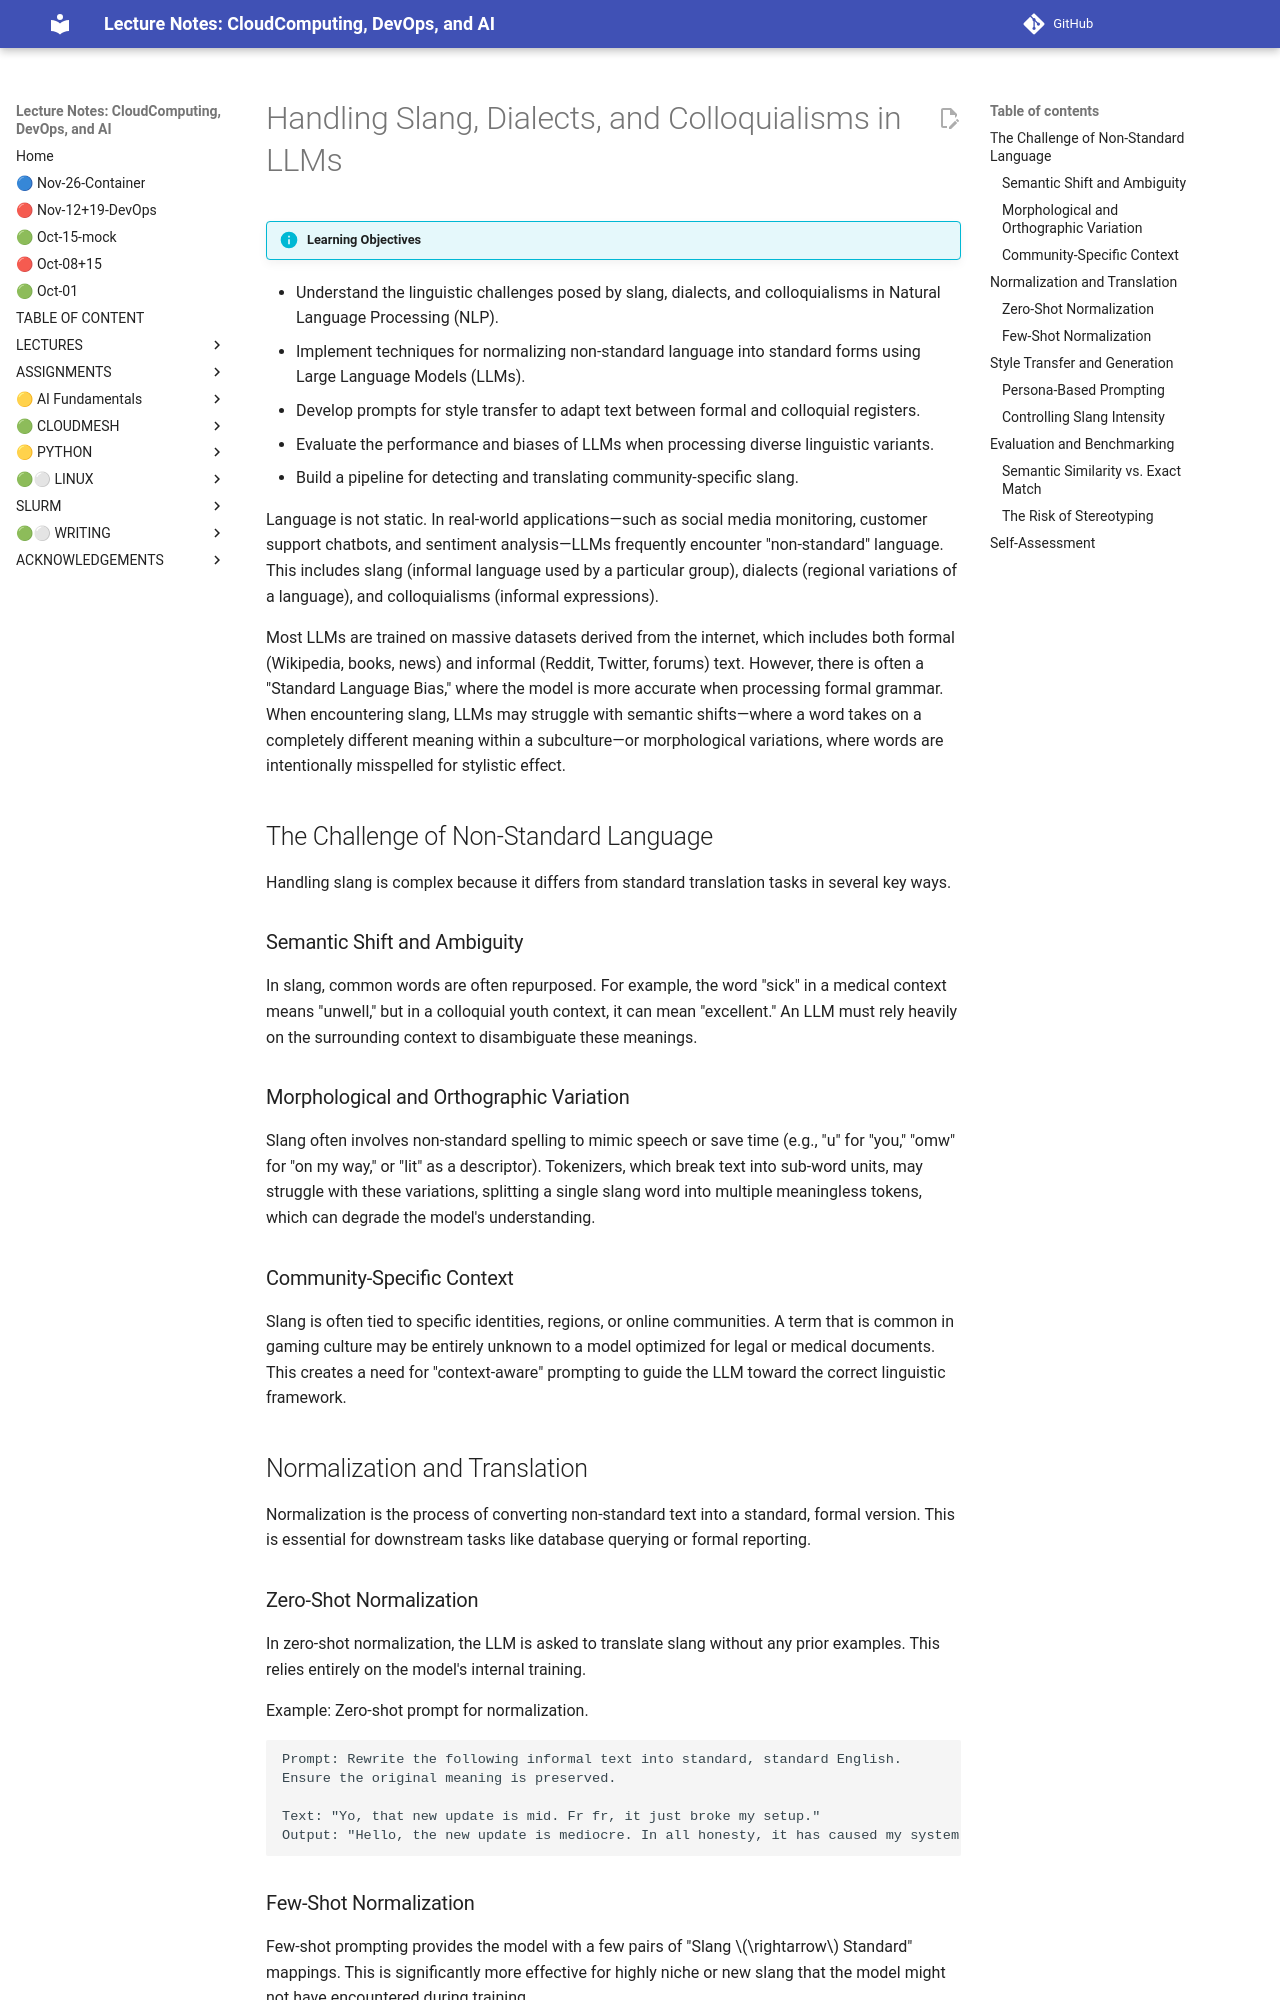

repository: cloudmesh-ai/cloudmesh-ai-lecture · page: section/llm-draft/slang/index.html · generator: mkdocs

# Handling Slang, Dialects, and Colloquialisms in LLMs

!!! info "Learning Objectives"
 - Understand the linguistic challenges posed by slang, dialects, and colloquialisms in Natural Language Processing (NLP).
 - Implement techniques for normalizing non-standard language into standard forms using Large Language Models (LLMs).
 - Develop prompts for style transfer to adapt text between formal and colloquial registers.
 - Evaluate the performance and biases of LLMs when processing diverse linguistic variants.
 - Build a pipeline for detecting and translating community-specific slang.

Language is not static. In real-world applications—such as social media monitoring, customer support chatbots, and sentiment analysis—LLMs frequently encounter "non-standard" language. This includes slang (informal language used by a particular group), dialects (regional variations of a language), and colloquialisms (informal expressions).

Most LLMs are trained on massive datasets derived from the internet, which includes both formal (Wikipedia, books, news) and informal (Reddit, Twitter, forums) text. However, there is often a "Standard Language Bias," where the model is more accurate when processing formal grammar. When encountering slang, LLMs may struggle with semantic shifts—where a word takes on a completely different meaning within a subculture—or morphological variations, where words are intentionally misspelled for stylistic effect.

## The Challenge of Non-Standard Language

Handling slang is complex because it differs from standard translation tasks in several key ways.

### Semantic Shift and Ambiguity

In slang, common words are often repurposed. For example, the word "sick" in a medical context means "unwell," but in a colloquial youth context, it can mean "excellent." An LLM must rely heavily on the surrounding context to disambiguate these meanings.

### Morphological and Orthographic Variation

Slang often involves non-standard spelling to mimic speech or save time (e.g., "u" for "you," "omw" for "on my way," or "lit" as a descriptor). Tokenizers, which break text into sub-word units, may struggle with these variations, splitting a single slang word into multiple meaningless tokens, which can degrade the model's understanding.

### Community-Specific Context

Slang is often tied to specific identities, regions, or online communities. A term that is common in gaming culture may be entirely unknown to a model optimized for legal or medical documents. This creates a need for "context-aware" prompting to guide the LLM toward the correct linguistic framework.

## Normalization and Translation

Normalization is the process of converting non-standard text into a standard, formal version. This is essential for downstream tasks like database querying or formal reporting.

### Zero-Shot Normalization

In zero-shot normalization, the LLM is asked to translate slang without any prior examples. This relies entirely on the model's internal training.

Example: Zero-shot prompt for normalization.

```text
Prompt: Rewrite the following informal text into standard, standard English. 
Ensure the original meaning is preserved.

Text: "Yo, that new update is mid. Fr fr, it just broke my setup."
Output: "Hello, the new update is mediocre. In all honesty, it has caused my system to malfunction."
```
